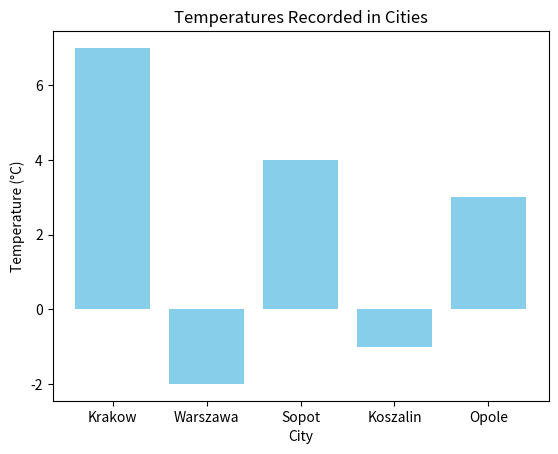

This figure's Python source:
import matplotlib.pyplot as plt

# Dictionary with cities and their recorded temperatures
temp = {"Krakow": 7, "Warszawa": -2, "Sopot": 4, "Koszalin": -1, "Opole": 3}

# Use map to separate the city names and their corresponding temperatures
cities = list(map(lambda x: x[0], temp.items()))  # List of city names
temperatures = list(map(lambda x: x[1], temp.items()))  # List of temperatures

# Create a bar chart
plt.bar(cities, temperatures, color='skyblue')

# Add title and labels
plt.title('Temperatures Recorded in Cities')
plt.xlabel('City')
plt.ylabel('Temperature (°C)')

# Show the plot
plt.show()
